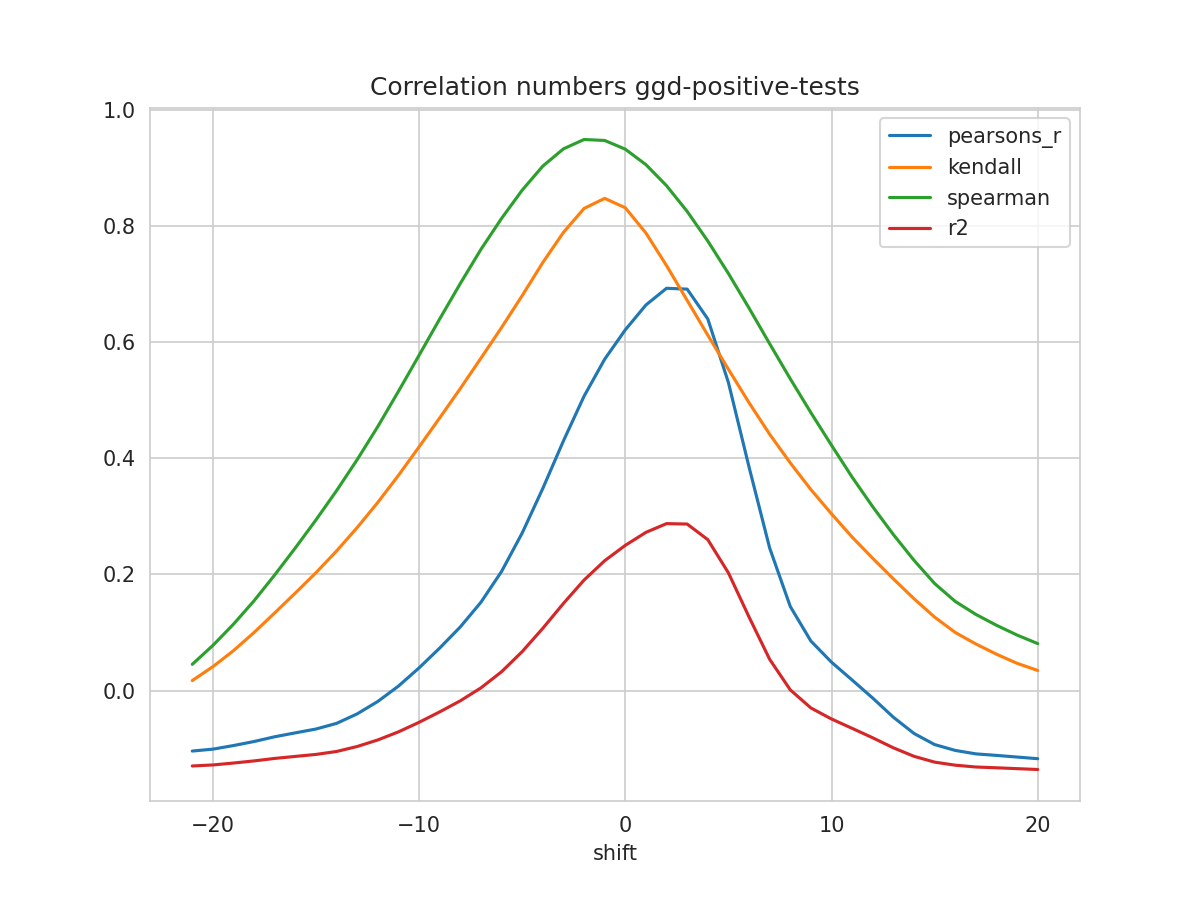

Values plotted in this chart, from the file beside it:
shift, N, pearsons_r, kendall, spearman, mse, explained_variance_score, r2, rmse
-21, 429, -0.104, 0.01728, 0.04526, 1.333, -0.1225, -0.1297, 1.155
-20, 430, -0.1007, 0.04128, 0.07782, 1.329, -0.1208, -0.1279, 1.153
-19, 431, -0.09452, 0.06882, 0.1144, 1.322, -0.1176, -0.1246, 1.15
-18, 432, -0.08754, 0.1002, 0.1548, 1.315, -0.114, -0.1209, 1.147
-17, 433, -0.07937, 0.1339, 0.1992, 1.307, -0.1097, -0.1167, 1.143
-16, 434, -0.07265, 0.1681, 0.2457, 1.3, -0.1063, -0.1132, 1.14
-15, 435, -0.06607, 0.203, 0.2939, 1.293, -0.1029, -0.1098, 1.137
-14, 436, -0.05632, 0.2404, 0.3442, 1.285, -0.09782, -0.1047, 1.133
-13, 437, -0.03994, 0.2807, 0.3977, 1.272, -0.08928, -0.09611, 1.128
-12, 437, -0.01856, 0.324, 0.4546, 1.259, -0.07809, -0.08485, 1.122
-11, 437, 0.007837, 0.3705, 0.5151, 1.243, -0.06427, -0.07095, 1.115
-10, 437, 0.03915, 0.4196, 0.5772, 1.224, -0.04788, -0.05449, 1.106
-9, 437, 0.0733, 0.4694, 0.6397, 1.204, -0.03002, -0.03656, 1.097
-8, 437, 0.1097, 0.52, 0.7008, 1.182, -0.01099, -0.01748, 1.087
-7, 437, 0.1522, 0.5722, 0.7594, 1.156, 0.01122, 0.004768, 1.075
-6, 437, 0.2051, 0.6249, 0.8127, 1.124, 0.03891, 0.0325, 1.06
-5, 437, 0.2713, 0.6798, 0.8613, 1.084, 0.07352, 0.06715, 1.041
-4, 437, 0.348, 0.7368, 0.9027, 1.037, 0.1136, 0.1073, 1.018
-3, 437, 0.4299, 0.7886, 0.9324, 0.9877, 0.1564, 0.1501, 0.9938
-2, 437, 0.5067, 0.8298, 0.9485, 0.9411, 0.1966, 0.1903, 0.9701
-1, 437, 0.5704, 0.8472, 0.9468, 0.9025, 0.2298, 0.2236, 0.95
0, 437, 0.6209, 0.8309, 0.9318, 0.8719, 0.2562, 0.25, 0.9337
1, 437, 0.6637, 0.7875, 0.9052, 0.846, 0.2785, 0.2724, 0.9198
2, 437, 0.6924, 0.7314, 0.8689, 0.8285, 0.2936, 0.2874, 0.9102
3, 437, 0.691, 0.6716, 0.8247, 0.8295, 0.2928, 0.2867, 0.9108
4, 437, 0.6396, 0.6118, 0.7737, 0.8607, 0.266, 0.2598, 0.9277
5, 437, 0.5302, 0.553, 0.7179, 0.9272, 0.2088, 0.2027, 0.9629
6, 437, 0.3849, 0.4955, 0.6583, 1.015, 0.1328, 0.1267, 1.008
7, 437, 0.2454, 0.4412, 0.597, 1.1, 0.05999, 0.05389, 1.049
8, 437, 0.1448, 0.3919, 0.5366, 1.161, 0.007419, 0.001304, 1.078
9, 437, 0.08528, 0.346, 0.4784, 1.197, -0.02369, -0.02983, 1.094
10, 437, 0.04891, 0.3042, 0.4222, 1.219, -0.0427, -0.04885, 1.104
11, 437, 0.01823, 0.2642, 0.3674, 1.238, -0.05874, -0.06492, 1.113
12, 437, -0.01289, 0.2276, 0.3163, 1.257, -0.07501, -0.08121, 1.121
13, 437, -0.04579, 0.1923, 0.2686, 1.277, -0.0922, -0.09842, 1.13
14, 437, -0.0737, 0.1582, 0.2243, 1.294, -0.1068, -0.113, 1.137
15, 437, -0.09285, 0.1265, 0.1843, 1.305, -0.1168, -0.1231, 1.143
16, 437, -0.1029, 0.1001, 0.1535, 1.311, -0.1221, -0.1283, 1.145
17, 437, -0.1089, 0.0803, 0.1312, 1.315, -0.1252, -0.1314, 1.147
18, 437, -0.1115, 0.06267, 0.1125, 1.317, -0.1265, -0.1328, 1.147
19, 437, -0.1143, 0.04699, 0.0956, 1.318, -0.128, -0.1343, 1.148
20, 437, -0.1171, 0.03472, 0.08093, 1.32, -0.1295, -0.1357, 1.149
